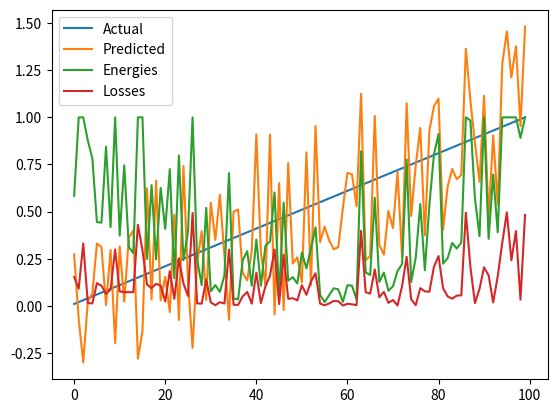

Source code (Python):
import math
import random
import matplotlib.pyplot as plt

l,u = 0,1
m = (l + u) / 2
r = (u - l) / 2

def energy(p: float, p_hat: float) -> float:
    real = (p - m) / (r * math.sqrt(2))
    predicted = (p_hat - m) / (r * math.sqrt(2))
    return min(1, real**2 + predicted**2)

reals = [i / 100 for i in range(1, 101)]
predictions = [(i / 100) + (random.random() - 0.5) for i in range(1, 101)]
energies = [energy(real, prediction) for (real, prediction) in zip(reals, predictions)]

losses = [e * abs(r - p) for (e,r,p) in zip(energies, reals, predictions)]

avg_loss = sum(losses) / len(losses)
print('Average Loss:', avg_loss)

plt.plot(reals, label='Actual')
plt.plot(predictions, label='Predicted')
plt.plot(energies, label='Energies')
plt.plot(losses, label='Losses')
plt.legend(loc='best')
plt.show()
